Run: headless pygame with SDL's dummy video driver; simulated clock (each Clock.tick advances the game by its frame time, no real sleeping); random seed 0; keys injected as events and as key.get_pressed() state; no mouse input.
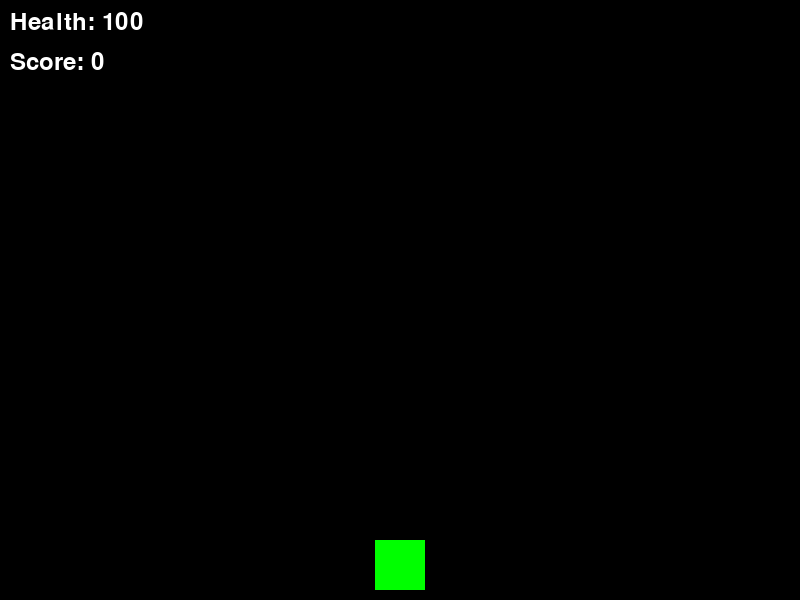
Frame 1 of 4 · flips 1–60 · no input
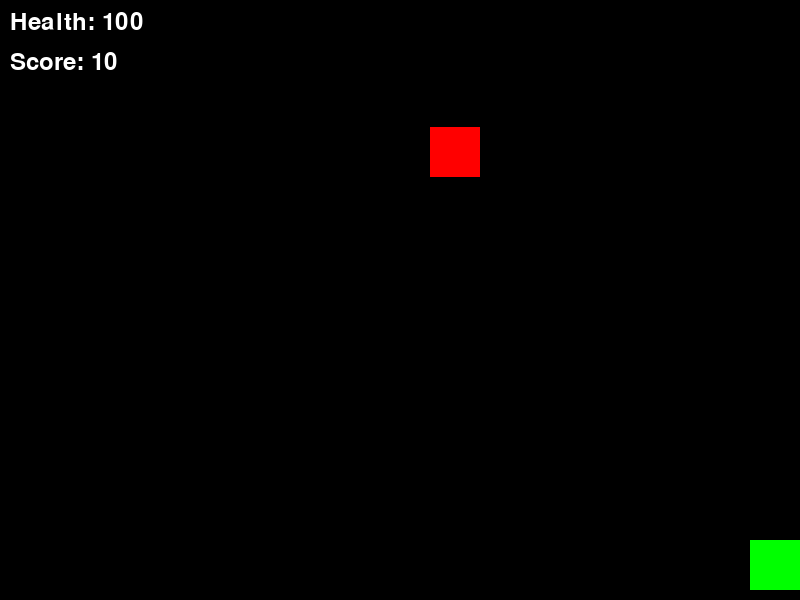
Frame 2 of 4 · flips 61–180 · tapped SPACE, RETURN · held RIGHT (→), D
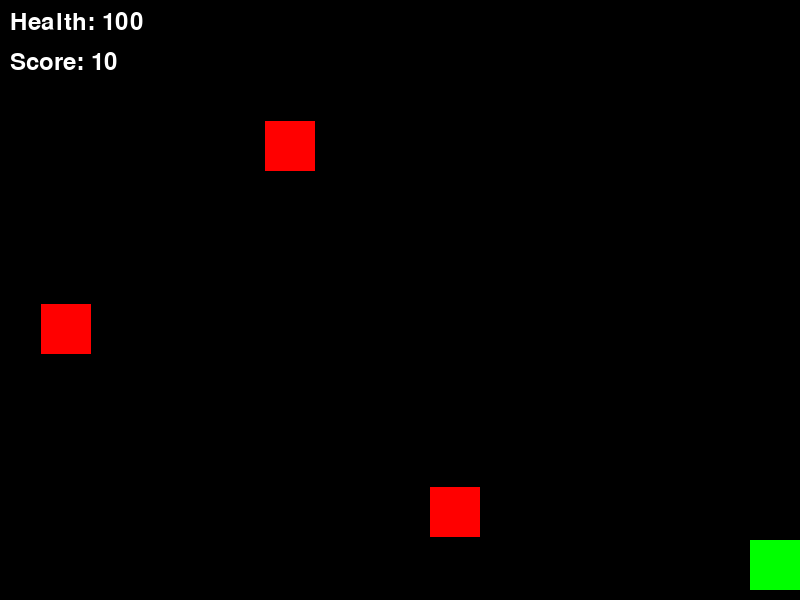
Frame 3 of 4 · flips 181–300 · held DOWN (↓), S
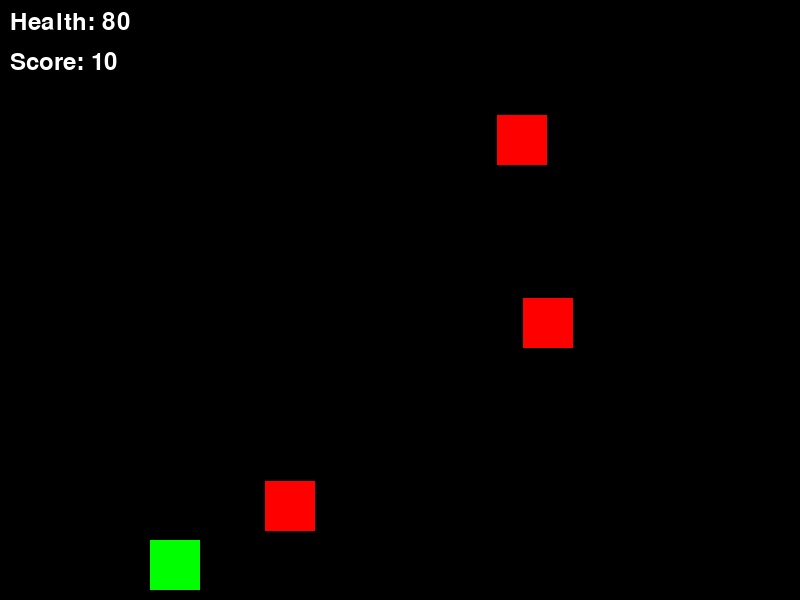
Frame 4 of 4 · flips 301–420 · held LEFT (←), A, UP (↑), W

The pygame program that drew these frames:

import pygame
import random

# Initialize Pygame
pygame.init()

# Screen dimensions
SCREEN_WIDTH = 800
SCREEN_HEIGHT = 600
screen = pygame.display.set_mode((SCREEN_WIDTH, SCREEN_HEIGHT))
pygame.display.set_caption("Simple Shooter Game")

# Colors
BLACK = (0, 0, 0)
WHITE = (255, 255, 255)
RED = (255, 0, 0)
GREEN = (0, 255, 0)

# Player
player_width = 50
player_height = 50
player_x = SCREEN_WIDTH // 2 - player_width // 2
player_y = SCREEN_HEIGHT - player_height - 10
player_speed = 5

# Exploitable variables (for learning purposes)
player_health = 100  # Can be modified in memory
score = 0  # Can be modified

# Bullet
bullet_width = 5
bullet_height = 10
bullet_speed = 7
bullets = []

# Enemy
enemy_width = 50
enemy_height = 50
enemy_speed = 3
enemies = []

# Clock
clock = pygame.time.Clock()
FPS = 60

# Font
font = pygame.font.SysFont(None, 36)

def draw_text(text, font, color, x, y):
    text_surface = font.render(text, True, color)
    screen.blit(text_surface, (x, y))

def create_enemy():
    x = random.randint(0, SCREEN_WIDTH - enemy_width)
    y = -enemy_height
    enemies.append([x, y])

def main():
    global player_x, player_health, score
    running = True
    enemy_spawn_timer = 0

    while running:
        screen.fill(BLACK)

        # Event handling
        for event in pygame.event.get():
            if event.type == pygame.QUIT:
                running = False
            if event.type == pygame.KEYDOWN:
                if event.key == pygame.K_SPACE:
                    # Shoot bullet
                    bullet_x = player_x + player_width // 2 - bullet_width // 2
                    bullet_y = player_y
                    bullets.append([bullet_x, bullet_y])

        # Player movement
        keys = pygame.key.get_pressed()
        if keys[pygame.K_LEFT] and player_x > 0:
            player_x -= player_speed
        if keys[pygame.K_RIGHT] and player_x < SCREEN_WIDTH - player_width:
            player_x += player_speed

        # Update bullets
        for bullet in bullets[:]:
            bullet[1] -= bullet_speed
            if bullet[1] < 0:
                bullets.remove(bullet)

        # Spawn enemies
        enemy_spawn_timer += 1
        if enemy_spawn_timer > 60:  # Spawn every second
            create_enemy()
            enemy_spawn_timer = 0

        # Update enemies
        for enemy in enemies[:]:
            enemy[1] += enemy_speed
            if enemy[1] > SCREEN_HEIGHT:
                enemies.remove(enemy)
                player_health -= 10  # Damage when enemy reaches bottom
                if player_health <= 0:
                    running = False  # Game over

        # Check collisions between player and enemies
        for enemy in enemies[:]:
            if (player_x < enemy[0] + enemy_width and
                player_x + player_width > enemy[0] and
                player_y < enemy[1] + enemy_height and
                player_y + player_height > enemy[1]):
                enemies.remove(enemy)
                player_health -= 10
                if player_health <= 0:
                    running = False
        for bullet in bullets[:]:
            for enemy in enemies[:]:
                if (bullet[0] < enemy[0] + enemy_width and
                    bullet[0] + bullet_width > enemy[0] and
                    bullet[1] < enemy[1] + enemy_height and
                    bullet[1] + bullet_height > enemy[1]):
                    bullets.remove(bullet)
                    enemies.remove(enemy)
                    score += 10
                    break

        # Draw player
        pygame.draw.rect(screen, GREEN, (player_x, player_y, player_width, player_height))

        # Draw bullets
        for bullet in bullets:
            pygame.draw.rect(screen, WHITE, (bullet[0], bullet[1], bullet_width, bullet_height))

        # Draw enemies
        for enemy in enemies:
            pygame.draw.rect(screen, RED, (enemy[0], enemy[1], enemy_width, enemy_height))

        # Draw UI
        draw_text(f"Health: {player_health}", font, WHITE, 10, 10)
        draw_text(f"Score: {score}", font, WHITE, 10, 50)

        pygame.display.flip()
        clock.tick(FPS)

    # Game over
    screen.fill(BLACK)
    draw_text("Game Over", font, RED, SCREEN_WIDTH // 2 - 100, SCREEN_HEIGHT // 2 - 50)
    draw_text(f"Final Score: {score}", font, WHITE, SCREEN_WIDTH // 2 - 100, SCREEN_HEIGHT // 2)
    pygame.display.flip()
    pygame.time.wait(3000)
    pygame.quit()

if __name__ == "__main__":
    main()
